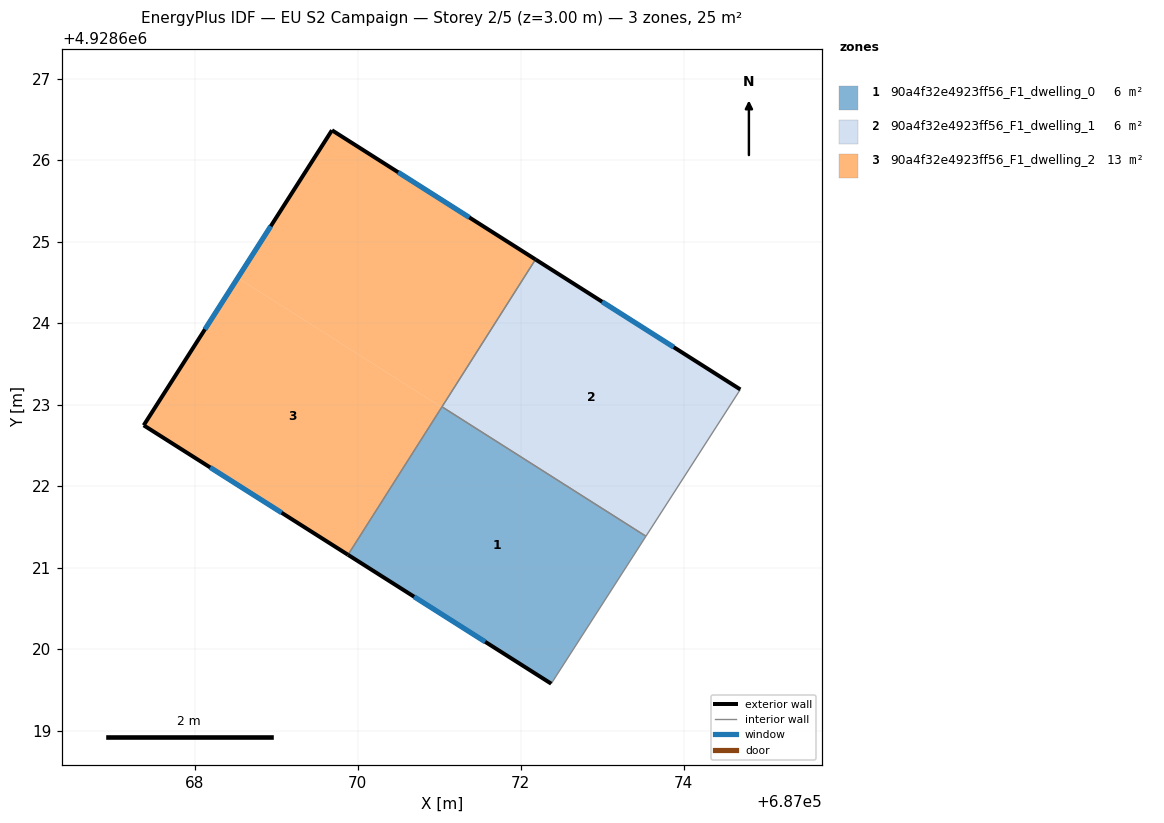
=== STOREY PLAN SPEC (per zone: floor XY polygon, exterior-wall plan segments, windows/doors) ===
zone 1: 90a4f32e4923ff56_F1_dwelling_0  (6.4 m²)
  floor: (687073.54, 4928621.39) (687072.37, 4928619.58) (687069.88, 4928621.16) (687071.03, 4928622.97)
  exterior wall: (687069.88, 4928621.16) – (687072.37, 4928619.58)  [3.0 m]
    window: (687070.69, 4928620.64) – (687071.56, 4928620.09)  [1.1 m²]
  interior walls: 3
zone 2: 90a4f32e4923ff56_F1_dwelling_1  (6.4 m²)
  floor: (687074.69, 4928623.19) (687073.54, 4928621.39) (687071.03, 4928622.97) (687072.18, 4928624.78)
  exterior wall: (687074.69, 4928623.19) – (687072.18, 4928624.78)  [3.0 m]
    window: (687073.88, 4928623.71) – (687073.00, 4928624.26)  [1.1 m²]
  interior walls: 3
zone 3: 90a4f32e4923ff56_F1_dwelling_2  (12.7 m²)
  floor: (687071.03, 4928622.97) (687069.88, 4928621.16) (687067.37, 4928622.75) (687068.53, 4928624.56)
  floor: (687072.18, 4928624.78) (687071.03, 4928622.97) (687068.53, 4928624.56) (687069.68, 4928626.37)
  exterior wall: (687067.37, 4928622.75) – (687069.88, 4928621.16)  [3.0 m]
    window: (687068.19, 4928622.23) – (687069.07, 4928621.68)  [1.1 m²]
  exterior wall: (687069.68, 4928626.37) – (687067.37, 4928622.75)  [4.3 m]
    window: (687068.93, 4928625.19) – (687068.13, 4928623.93)  [1.6 m²]
  exterior wall: (687072.18, 4928624.78) – (687069.68, 4928626.37)  [3.0 m]
    window: (687071.37, 4928625.30) – (687070.50, 4928625.85)  [1.1 m²]
  interior walls: 2

=== DERIVED (storey summary) ===
Building: EU S2 Campaign
Storey: 2 of 5  (floor level z = 3.00 m)
Storey gross floor area: 25.4 m²
Zones on this storey: 3
  - 90a4f32e4923ff56_F1_dwelling_0: floor 6.4 m²; exterior wall 3.0 m (8.9 m²); 1 window(s) 1.1 m²; WWR 12.2%
  - 90a4f32e4923ff56_F1_dwelling_1: floor 6.4 m²; exterior wall 3.0 m (8.9 m²); 1 window(s) 1.1 m²; WWR 12.2%
  - 90a4f32e4923ff56_F1_dwelling_2: floor 12.7 m²; exterior wall 10.2 m (30.7 m²); 3 window(s) 3.7 m²; WWR 12.2%
Zone adjacency (shared interzone walls):
  - 90a4f32e4923ff56_F1_dwelling_0 ↔ 90a4f32e4923ff56_F1_dwelling_1
  - 90a4f32e4923ff56_F1_dwelling_0 ↔ 90a4f32e4923ff56_F1_dwelling_2
  - 90a4f32e4923ff56_F1_dwelling_1 ↔ 90a4f32e4923ff56_F1_dwelling_2